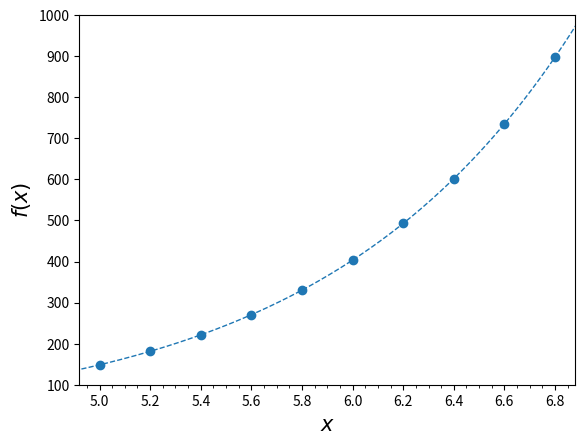

Here is the Python script that generated this plot:
#!/usr/bin/env python3
# Marcos del Cueto
### 1 imports
import math
import matplotlib.pyplot as plt
from matplotlib.ticker import (MultipleLocator)
import random
import numpy as np

### 1) Generate data
list_x = []
list_y = []
random.seed(19)
for i in np.arange(5, 7, 0.2):
    x = i
    y = math.exp(x)
    list_x.append(x)
    list_y.append(y)
    print("%.2f, %.6f" %(x, y))
list_x = np.array(list_x).reshape(-1, 1)
list_y = np.array(list_y)
basic_x = np.arange(4.9, 7.0, 0.01)
basic_y = [math.exp(x) for x in basic_x]
# Plot graph
plt.plot(basic_x,basic_y,color='C0',linestyle='dashed',linewidth=1)
plt.scatter(list_x, list_y,color='C0')
plt.xlabel('$x$',fontsize=15)
plt.ylabel('$f(x)$',fontsize=15)
plt.xticks(np.arange(5,7,0.2))
plt.xlim(4.92,6.88)
plt.ylim(100,1000)
axes = plt.gca()
axes.xaxis.set_minor_locator(MultipleLocator(0.05))
# Save plot into png
file_name='Fig1.png'
plt.savefig(file_name,format='png',dpi=600)
plt.close()
